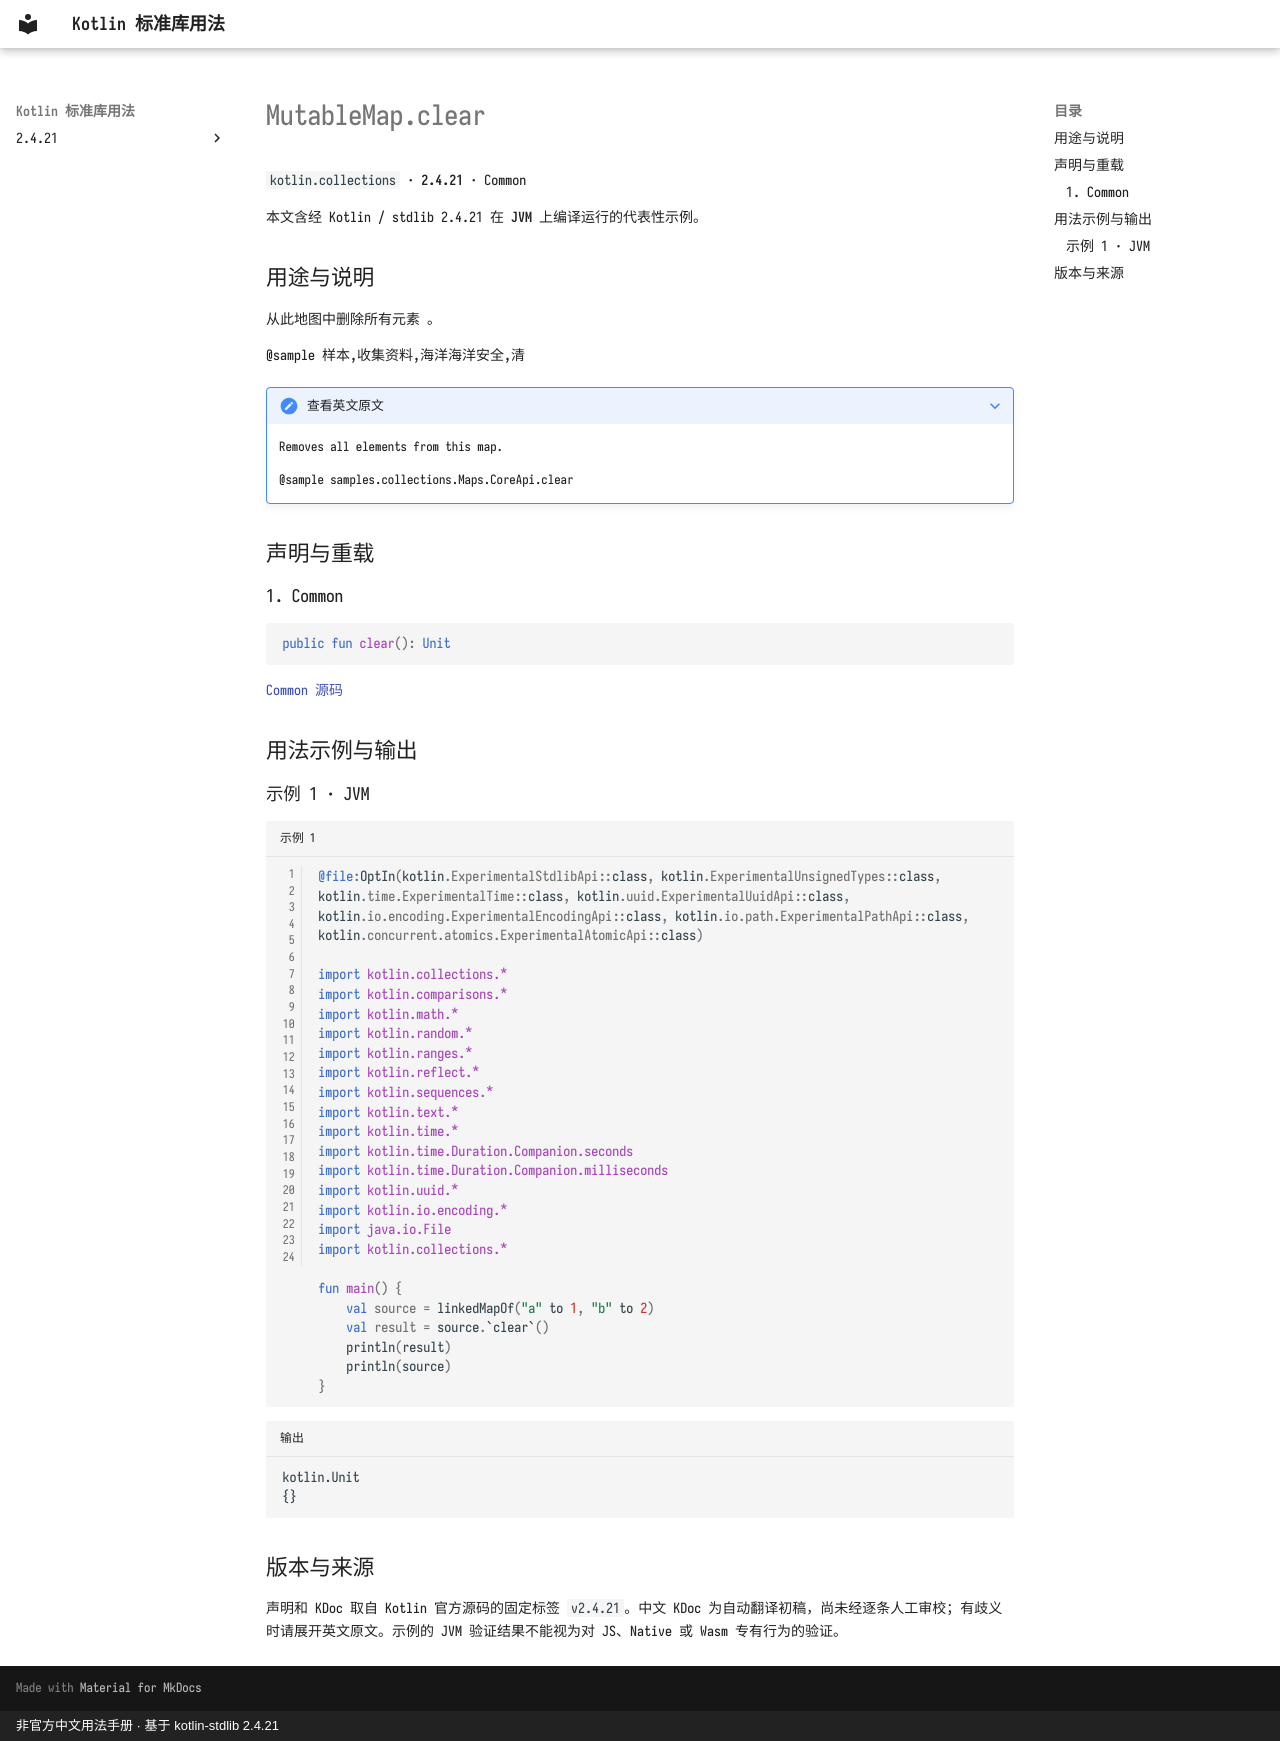

repository: oooooooko/kotlin-stdlib-docs · page: zh/api/kotlin.collections/mutablemap-clear--a1c9b4b3/index.html · generator: mkdocs · copyright: 非官方中文用法手册 · 基于 kotlin-stdlib 2.4.21

# MutableMap.clear

`kotlin.collections` · **2.4.21** · Common

本文含经 Kotlin / stdlib 2.4.21 在 **JVM** 上编译运行的代表性示例。

## 用途与说明

从此地图中删除所有元素 。

@sample 样本,收集资料,海洋海洋安全,清

??? note "查看英文原文"

    Removes all elements from this map.
    
    @sample samples.collections.Maps.CoreApi.clear

## 声明与重载

### 1. Common

```kotlin
public fun clear(): Unit
```

[Common 源码](https://github.com/JetBrains/kotlin/blob/v2.4.21/libraries/stdlib/src/kotlin/Collections.kt#L702)

## 用法示例与输出

### 示例 1 · JVM

```kotlin title="示例 1" linenums="1"
@file:OptIn(kotlin.ExperimentalStdlibApi::class, kotlin.ExperimentalUnsignedTypes::class, kotlin.time.ExperimentalTime::class, kotlin.uuid.ExperimentalUuidApi::class, kotlin.io.encoding.ExperimentalEncodingApi::class, kotlin.io.path.ExperimentalPathApi::class, kotlin.concurrent.atomics.ExperimentalAtomicApi::class)

import kotlin.collections.*
import kotlin.comparisons.*
import kotlin.math.*
import kotlin.random.*
import kotlin.ranges.*
import kotlin.reflect.*
import kotlin.sequences.*
import kotlin.text.*
import kotlin.time.*
import kotlin.time.Duration.Companion.seconds
import kotlin.time.Duration.Companion.milliseconds
import kotlin.uuid.*
import kotlin.io.encoding.*
import java.io.File
import kotlin.collections.*

fun main() {
    val source = linkedMapOf("a" to 1, "b" to 2)
    val result = source.`clear`()
    println(result)
    println(source)
}
```

```text title="输出"
kotlin.Unit
{}
```

## 版本与来源

声明和 KDoc 取自 Kotlin 官方源码的固定标签 `v2.4.21`。中文 KDoc 为自动翻译初稿，尚未经逐条人工审校；有歧义时请展开英文原文。示例的 JVM 验证结果不能视为对 JS、Native 或 Wasm 专有行为的验证。
